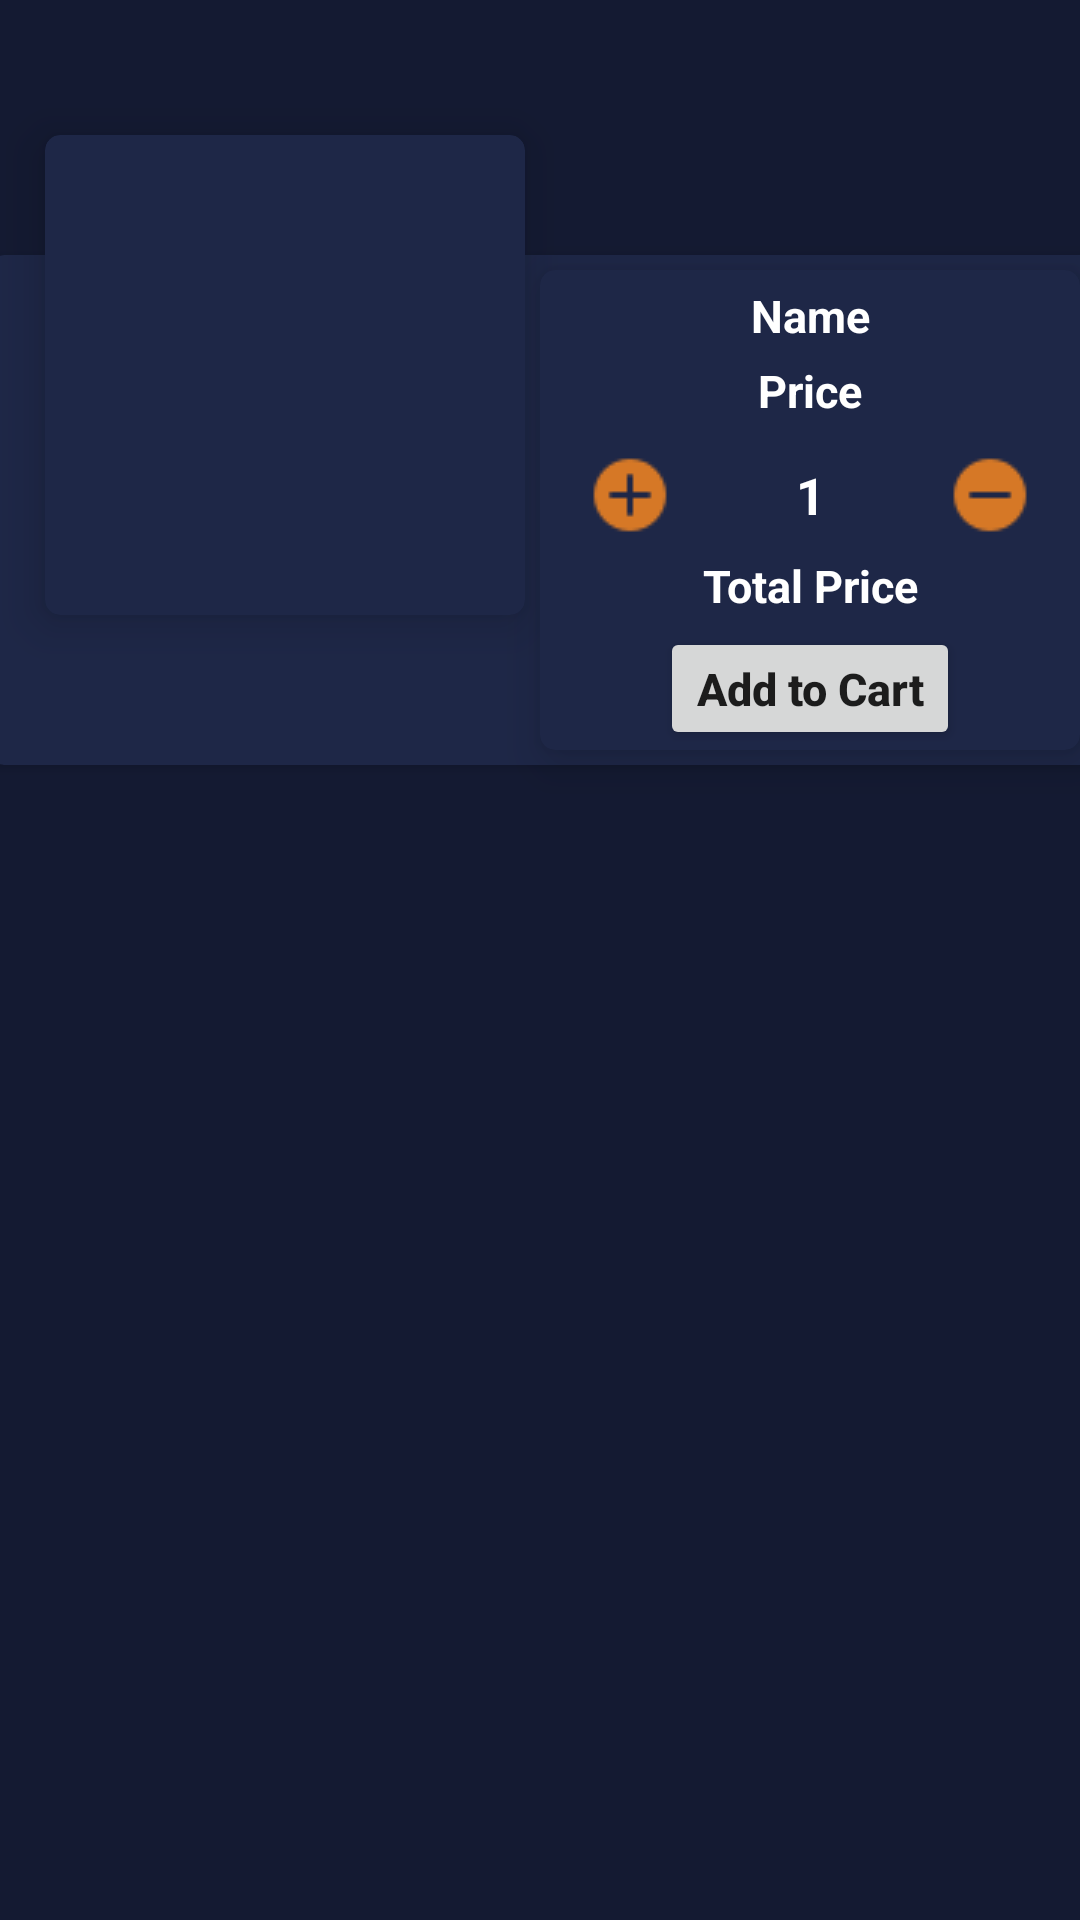

Layout XML and referenced resources for this Android screen:
<!-- AndroidManifest.xml: application theme Theme.EmarketApplication -->
<!-- res/layout/layout_products.xml -->
<?xml version="1.0" encoding="utf-8"?>
<androidx.constraintlayout.widget.ConstraintLayout xmlns:android="http://schemas.android.com/apk/res/android"
    xmlns:tools="http://schemas.android.com/tools"
    android:layout_width="match_parent"
    android:layout_height="wrap_content"
    android:background="#141A32"
    xmlns:app="http://schemas.android.com/apk/res-auto">

    <androidx.cardview.widget.CardView
        android:id="@+id/card_view"
        android:layout_width="370dp"
        android:layout_height="170dp"
        android:layout_marginStart="20dp"
        android:layout_marginTop="85dp"
        android:layout_marginEnd="20dp"
        app:cardBackgroundColor="#1E2747"
        app:cardCornerRadius="6dp"
        app:layout_constraintEnd_toEndOf="parent"
        app:layout_constraintStart_toStartOf="parent"
        app:layout_constraintTop_toTopOf="parent">
    </androidx.cardview.widget.CardView>


    <androidx.cardview.widget.CardView
        android:id="@+id/insidecard_View"
        android:layout_width="160dp"
        android:layout_height="160dp"
        android:layout_marginStart="20dp"
        android:layout_marginTop="35dp"
        android:layout_marginBottom="40dp"
        app:cardBackgroundColor="#1E2747"
        app:cardCornerRadius="5dp"
        app:cardElevation="9dp"
        app:layout_constraintBottom_toBottomOf="@+id/card_view"
        app:layout_constraintStart_toStartOf="@+id/card_view"
        app:layout_constraintTop_toTopOf="parent">



        <ImageView
            android:id="@+id/img_click"
            android:layout_width="match_parent"
            android:layout_height="match_parent"
            tools:srcCompat="@tools:sample/avatars"/>

    </androidx.cardview.widget.CardView>

    <androidx.cardview.widget.CardView
        android:layout_width="180dp"
        android:layout_height="160dp"
        app:cardBackgroundColor="#1E2747"
        app:cardCornerRadius="5dp"
        app:cardElevation="9dp"
        app:layout_constraintBottom_toBottomOf="@+id/card_view"
        app:layout_constraintEnd_toEndOf="@+id/card_view"
        app:layout_constraintStart_toEndOf="@+id/insidecard_View"
        app:layout_constraintTop_toTopOf="@+id/card_view">

        <LinearLayout
            android:layout_width="match_parent"
            android:layout_height="match_parent"
            android:orientation="vertical"
            android:weightSum="2">

            <TextView
                android:id="@+id/tv_name"
                android:layout_width="match_parent"
                android:layout_height="20dp"
                android:layout_gravity="center_horizontal"
                android:gravity="center"
                android:layout_marginTop="5dp"
                android:ellipsize="end"
                android:textStyle="bold"
                android:maxLines="1"
                android:text="Name"
                android:textColor="@color/white"
                android:textSize="15sp" />

            <TextView
                android:id="@+id/tv_price"
                android:layout_width="match_parent"
                android:layout_height="20dp"
                android:layout_marginBottom="10dp"
                android:layout_gravity="center_horizontal"
                android:gravity="center"
                android:layout_marginTop="5dp"
                android:ellipsize="end"
                android:textStyle="bold"
                android:maxLines="1"
                android:text="Price"
                android:textColor="@color/white"
                android:textSize="15sp" />

            
            <LinearLayout
                android:layout_width="match_parent"
                android:layout_height="wrap_content"
                android:weightSum="3"
                >

                <ImageButton
                    android:id="@+id/btnPlus"
                    android:layout_weight="1"
                    android:layout_width="0dp"
                    android:background="#1E2747"
                    android:layout_height="wrap_content"
                    android:src="@drawable/pluscircle"/>

                <TextView
                    android:id="@+id/tv_count"
                    android:layout_weight="1"
                    android:layout_width="0dp"
                    android:layout_height="match_parent"
                    android:text="1"
                    android:textColor="@color/white"
                    android:textSize="17sp"
                    android:gravity="center"
                    android:textStyle="bold"/>

                <ImageButton
                    android:id="@+id/btnMinus"
                    android:layout_weight="1"
                    android:layout_width="0dp"
                    android:background="#1E2747"
                    android:layout_height="wrap_content"
                    android:src="@drawable/circleminus"/>

            </LinearLayout>

            <TextView
                android:id="@+id/tv_totalPrice"
                android:layout_width="match_parent"
                android:layout_height="20dp"
                android:layout_marginBottom="4dp"
                android:layout_gravity="center_horizontal"
                android:gravity="center"
                android:layout_marginTop="5dp"
                android:ellipsize="end"
                android:textStyle="bold"
                android:maxLines="1"
                android:text="Total Price"
                android:textColor="@color/white"
                android:textSize="15sp" />

            <Button
                android:id="@+id/btnadd"
                android:layout_width="wrap_content"
                android:layout_height="wrap_content"
                android:text="Add to Cart"
                android:textAllCaps="false"
                android:textStyle="bold"
                android:textSize="15sp"
                android:layout_gravity="center"
                android:gravity="center"/>



        </LinearLayout>


    </androidx.cardview.widget.CardView>



</androidx.constraintlayout.widget.ConstraintLayout>
<!-- resources referenced by this layout -->
<resources>
  <color name="white">#FFFFFFFF</color>
  <!-- drawable circleminus: png bitmap (drawable-v24, 608 bytes) -->
  <!-- drawable pluscircle: png bitmap (drawable-v24, 650 bytes) -->
  <style name="Theme.EmarketApplication" parent="Theme.MaterialComponents.DayNight.DarkActionBar">
          
          <item name="colorPrimary">@color/purple_500</item>
          <item name="colorPrimaryVariant">@color/purple_700</item>
          <item name="colorOnPrimary">@color/white</item>
          
          <item name="colorSecondary">@color/teal_200</item>
          <item name="colorSecondaryVariant">@color/teal_700</item>
          <item name="colorOnSecondary">@color/black</item>
          
          <item name="android:statusBarColor" tools:targetApi="l">?attr/colorPrimaryVariant</item>
          
      </style>
  <color name="purple_500">#FF6200EE</color>
  <color name="purple_700">#FF3700B3</color>
  <color name="teal_200">#FF03DAC5</color>
  <color name="teal_700">#FF018786</color>
  <color name="black">#FF000000</color>
</resources>
